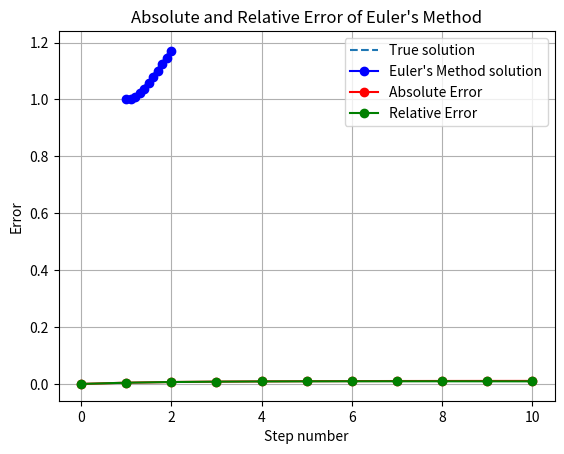

Here is the Python script that generated this plot:
""" This program solves the first order ODE using Euler method and 
    calculates the absolute and the relative error in each step. 
    Finally it plots the numerical and exact solution as well as the errors."""

import numpy as np
import matplotlib.pyplot as plt


# Euler method
def euler_method(f, x0, y0, h, N):
    t_values = [x0]
    y_values = [y0]
    error = [0.0]
    rel_err = [0.0]

    for i in range(N):
        y_new = y_values[-1] + h * f(t_values[-1], y_values[-1])
        t_new = t_values[-1] + h

        # Calculating the errors in each step
        error_val = abs(y_new - f_sol(t_new))
        rel_error_val = abs(error_val / y_new)

        error.append(error_val)
        rel_err.append(rel_error_val)

        print(f"Step {i + 1}: Error = {error_val}, Relative Error = {rel_error_val}")

        t_values.append(t_new)
        y_values.append(y_new)

    total_error = np.sum(error)
    print(f"Total error in {N} steps: {total_error}")
    return t_values, y_values, error, rel_err


# Defining the differential equation dy/dt = f(y, t)
def f(t, y):
    return y / t - (y / t) ** 2


# Defining the exact solution
def f_sol(t):
    return t / (1 + np.log(t)) 


# Defining initial conditions
x0 = 1
y0 = 1  # Initial value of y
h = 0.1  # Step size
N = int((2.0 - x0) / h)
t_sol, y_sol, error, rel_err = euler_method(f, x0, y0, h, N)

# Plotting the solution
t = np.linspace(1, 2, 100)
plt.plot(t, f_sol(t), label="True solution", linestyle='--')
plt.plot(t_sol, y_sol, '-o', color='blue', label="Euler's Method solution")
plt.xlabel("Time (t)")
plt.ylabel("y(t)")
plt.legend()
plt.grid(True)
plt.title("Euler's Method Solution to ODE")
plt.show()

# Plotting the errors
steps = np.arange(N+1)
plt.plot(steps, error, '-o', color='red', label="Absolute Error")
plt.plot(steps, rel_err, '-o', color='green', label="Relative Error")
plt.xlabel("Step number")
plt.ylabel("Error")
plt.legend()
plt.grid(True)
plt.title("Absolute and Relative Error of Euler's Method")
plt.show()
